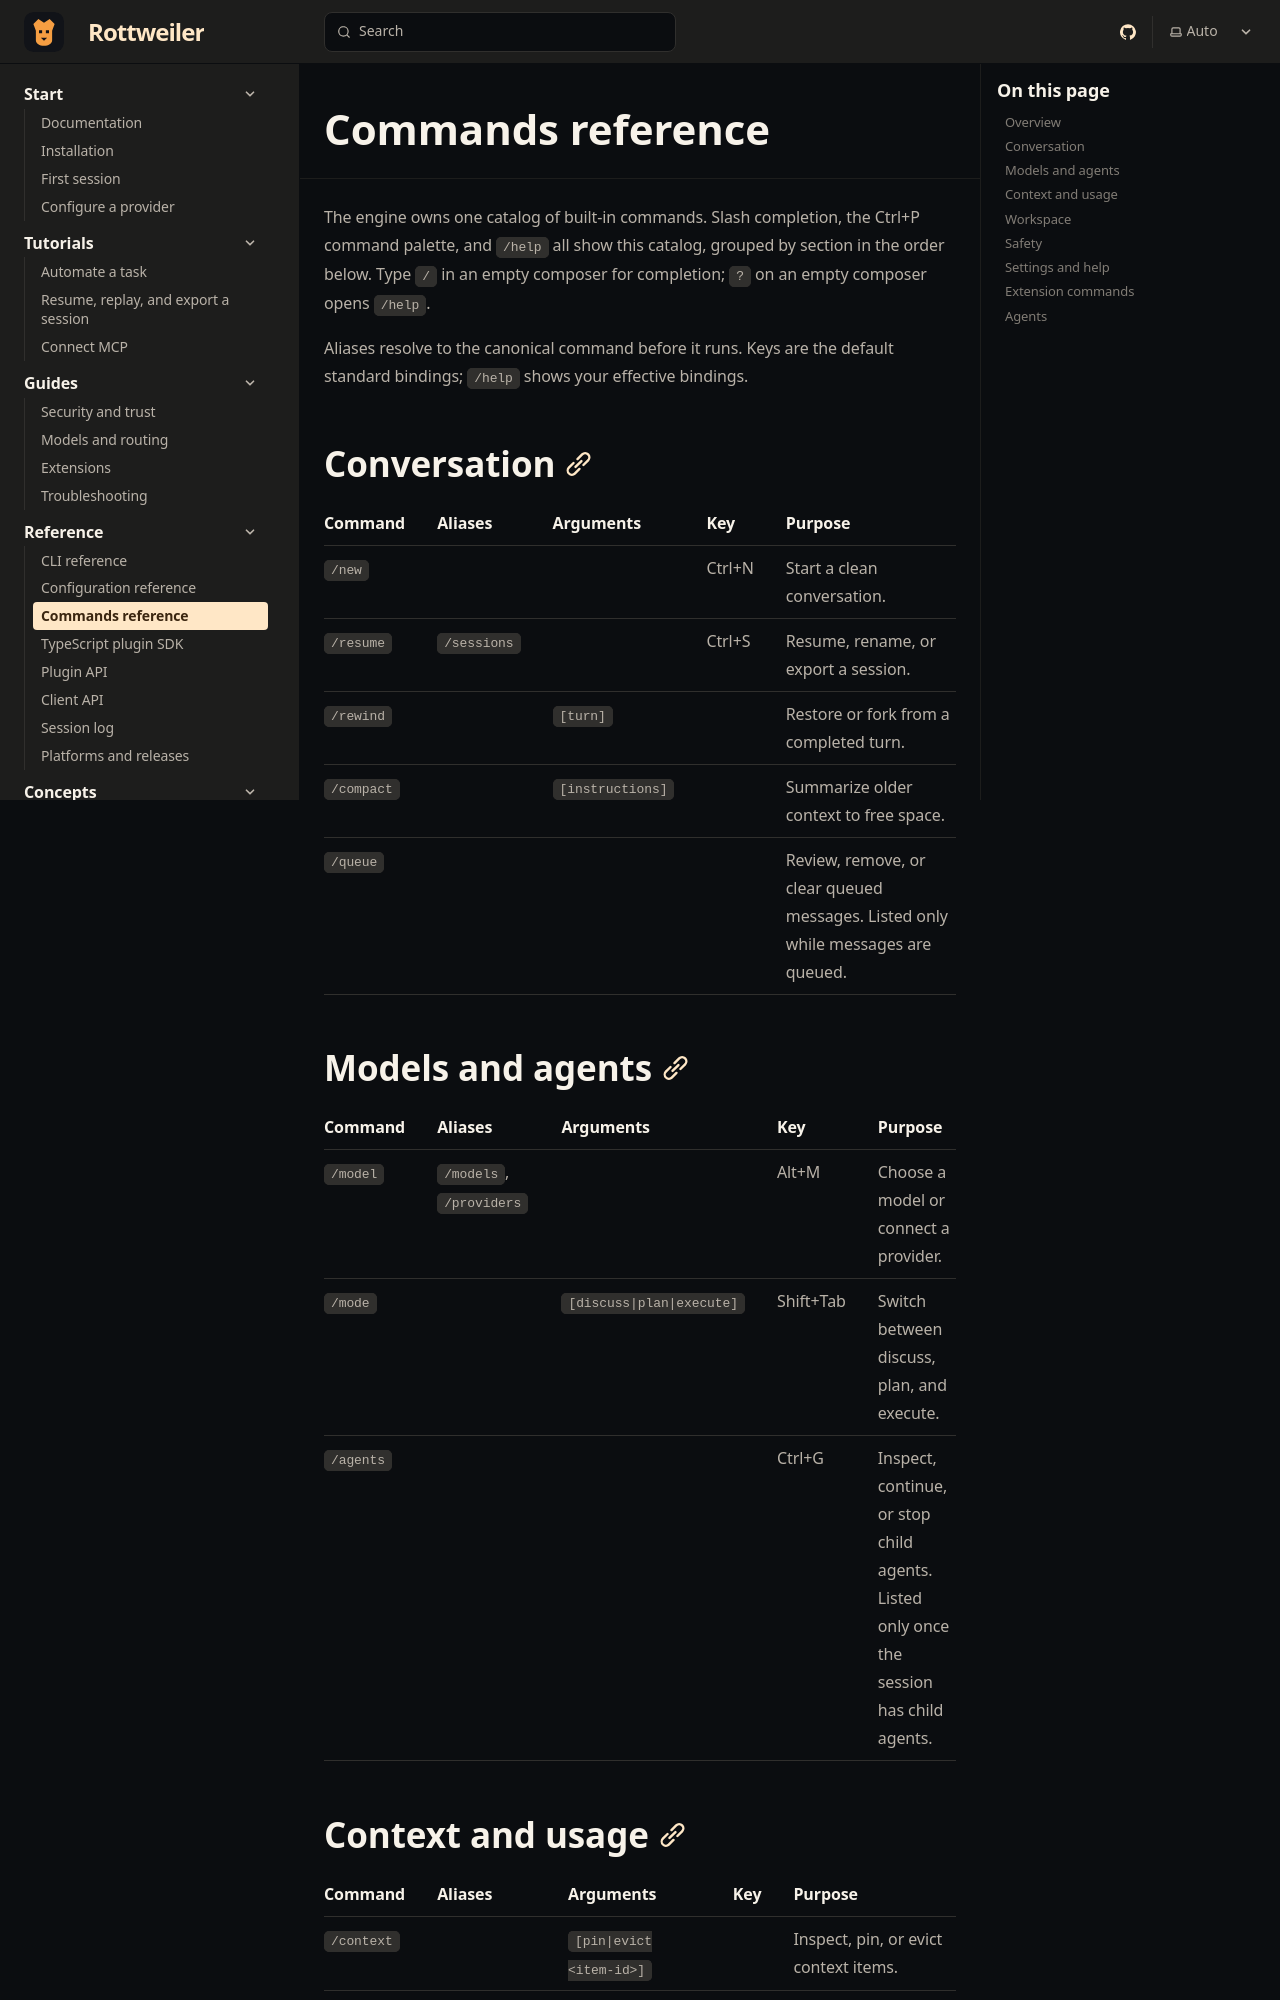

repository: Boredphilosopher96/Rottweiler · page: docs/reference/commands/index.html · generator: sphinx

---
title: Commands reference
description: Every built-in slash command, its aliases, arguments, default key, and when it is listed.
sidebar:
  order: 3
---

The engine owns one catalog of built-in commands. Slash completion, the Ctrl+P
command palette, and `/help` all show this catalog, grouped by section in the
order below. Type `/` in an empty composer for completion; `?` on an empty
composer opens `/help`.

Aliases resolve to the canonical command before it runs. Keys are the default
standard bindings; `/help` shows your effective bindings.

## Conversation

| Command | Aliases | Arguments | Key | Purpose |
|---|---|---|---|---|
| `/new` | | | Ctrl+N | Start a clean conversation. |
| `/resume` | `/sessions` | | Ctrl+S | Resume, rename, or export a session. |
| `/rewind` | | `[turn]` | | Restore or fork from a completed turn. |
| `/compact` | | `[instructions]` | | Summarize older context to free space. |
| `/queue` | | | | Review, remove, or clear queued messages. Listed only while messages are queued. |

## Models and agents

| Command | Aliases | Arguments | Key | Purpose |
|---|---|---|---|---|
| `/model` | `/models`, `/providers` | | Alt+M | Choose a model or connect a provider. |
| `/mode` | | `[discuss\|plan\|execute]` | Shift+Tab | Switch between discuss, plan, and execute. |
| `/agents` | | | Ctrl+G | Inspect, continue, or stop child agents. Listed only once the session has child agents. |
